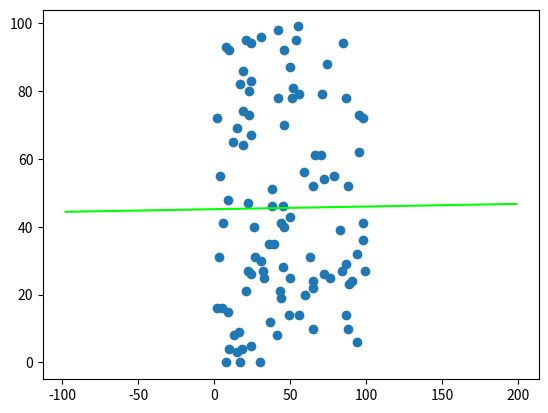

Python code for this plot:
import matplotlib.pyplot as plt
import pandas as pd
import numpy as np
from scipy import stats

X = np.random.randint(100, size=100)
Y = np.random.randint(100, size=100)


x_mean = np.mean(X)
y_mean = np.mean(Y);
n = len(X)

numerator = 0
denominator = 0
for i in range(n):
    numerator += (X[i] - x_mean) * (Y[i] - y_mean)
    denominator += (X[i] - x_mean) ** 2


b1 = numerator / denominator
b0 = y_mean - (b1 * x_mean)

x_max = np.max(X) + 100
x_min = np.min(X) - 100

x = np.linspace(x_min, x_max, 1000)
y = b0 + b1 * x

plt.plot(x, y, color='#00ff00')
plt.scatter(X, Y)
plt.show()
